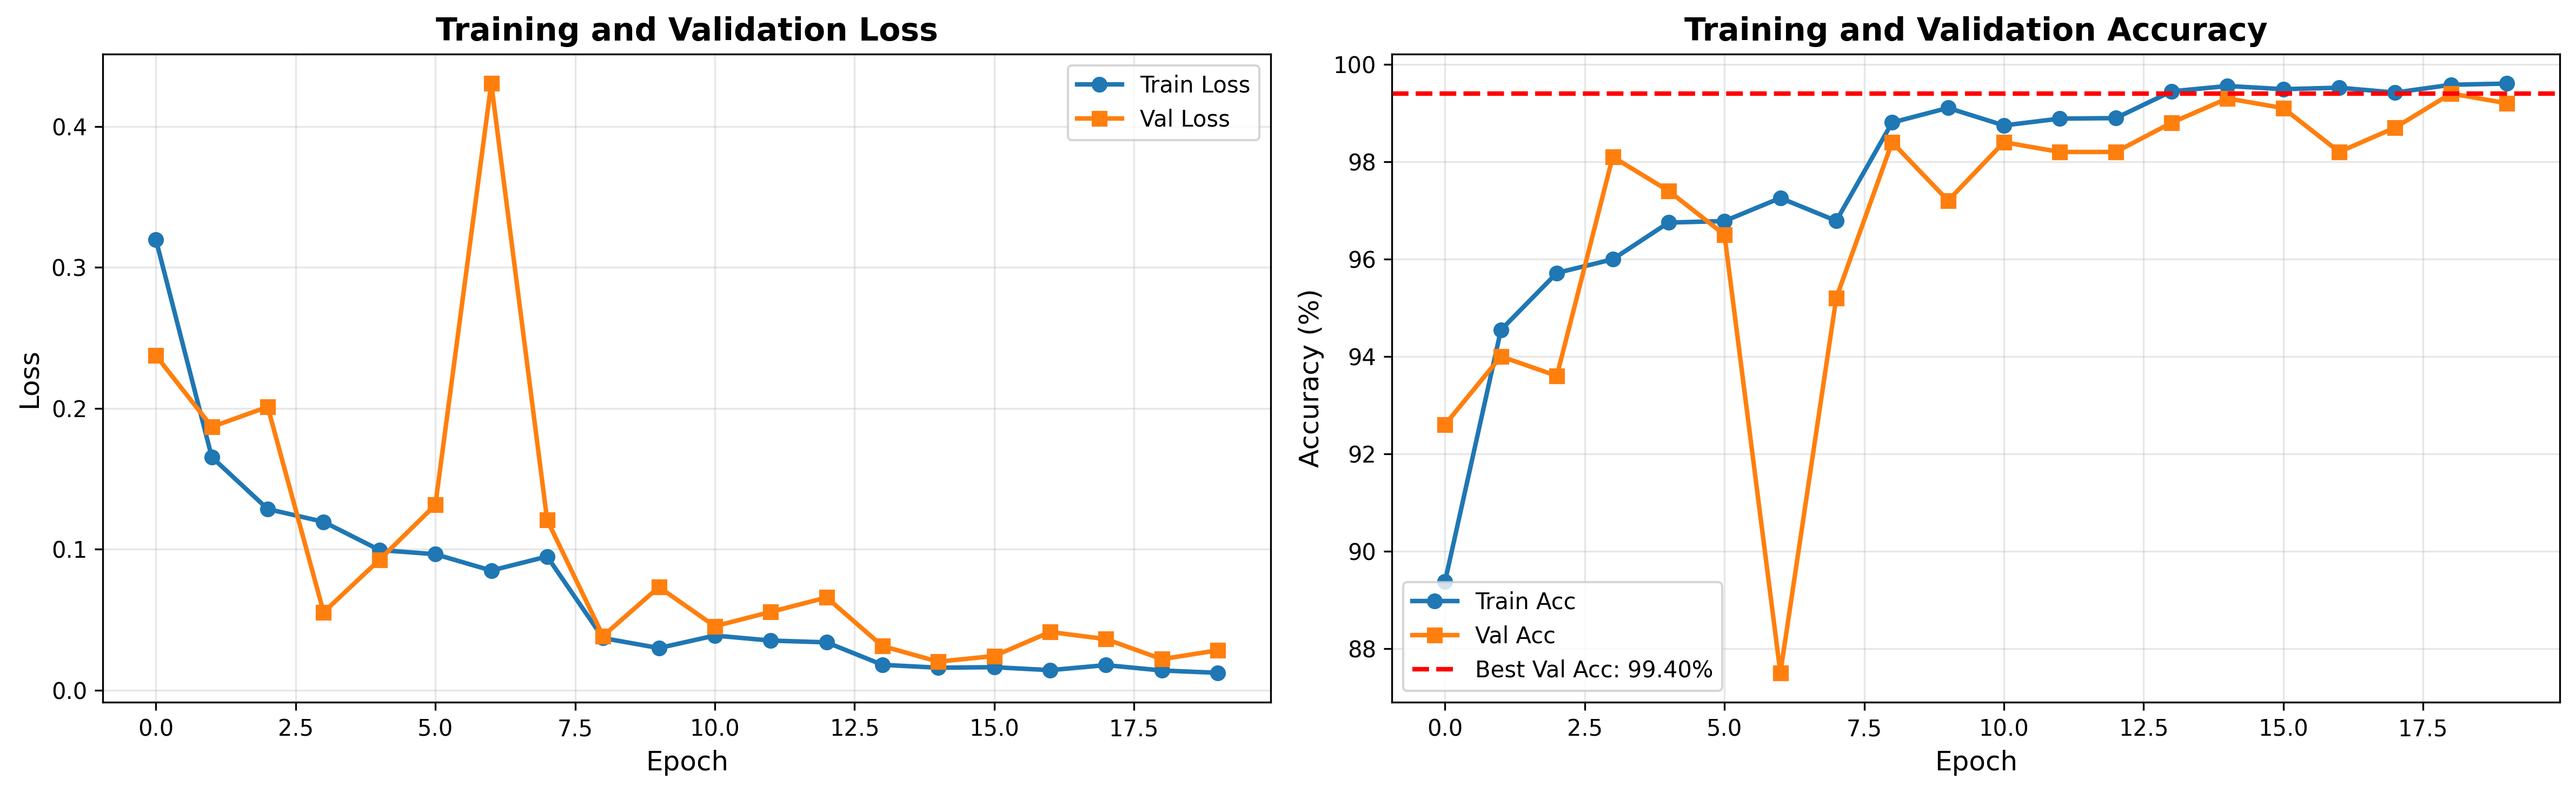

Source data for this figure (header and first rows):
train_loss, train_acc, val_loss, val_acc
0.3195, 89.38, 0.2374, 92.6
0.1653, 94.54, 0.1868, 94.0
0.1285, 95.71, 0.201, 93.6
0.1194, 95.99, 0.05523, 98.1
0.09942, 96.75, 0.09249, 97.4
0.09643, 96.78, 0.1315, 96.5
0.08485, 97.25, 0.4304, 87.5
0.0948, 96.78, 0.1207, 95.2
0.03693, 98.8, 0.03838, 98.4
0.02985, 99.1, 0.07314, 97.2
0.03873, 98.74, 0.04535, 98.4
0.03516, 98.88, 0.05552, 98.2
0.03391, 98.89, 0.06573, 98.2
0.01796, 99.44, 0.03126, 98.8
0.0159, 99.55, 0.02019, 99.3
0.01629, 99.49, 0.02423, 99.1
0.01418, 99.52, 0.04125, 98.2
0.01775, 99.42, 0.0362, 98.7
0.01394, 99.58, 0.02199, 99.4
0.01228, 99.6, 0.02825, 99.2
